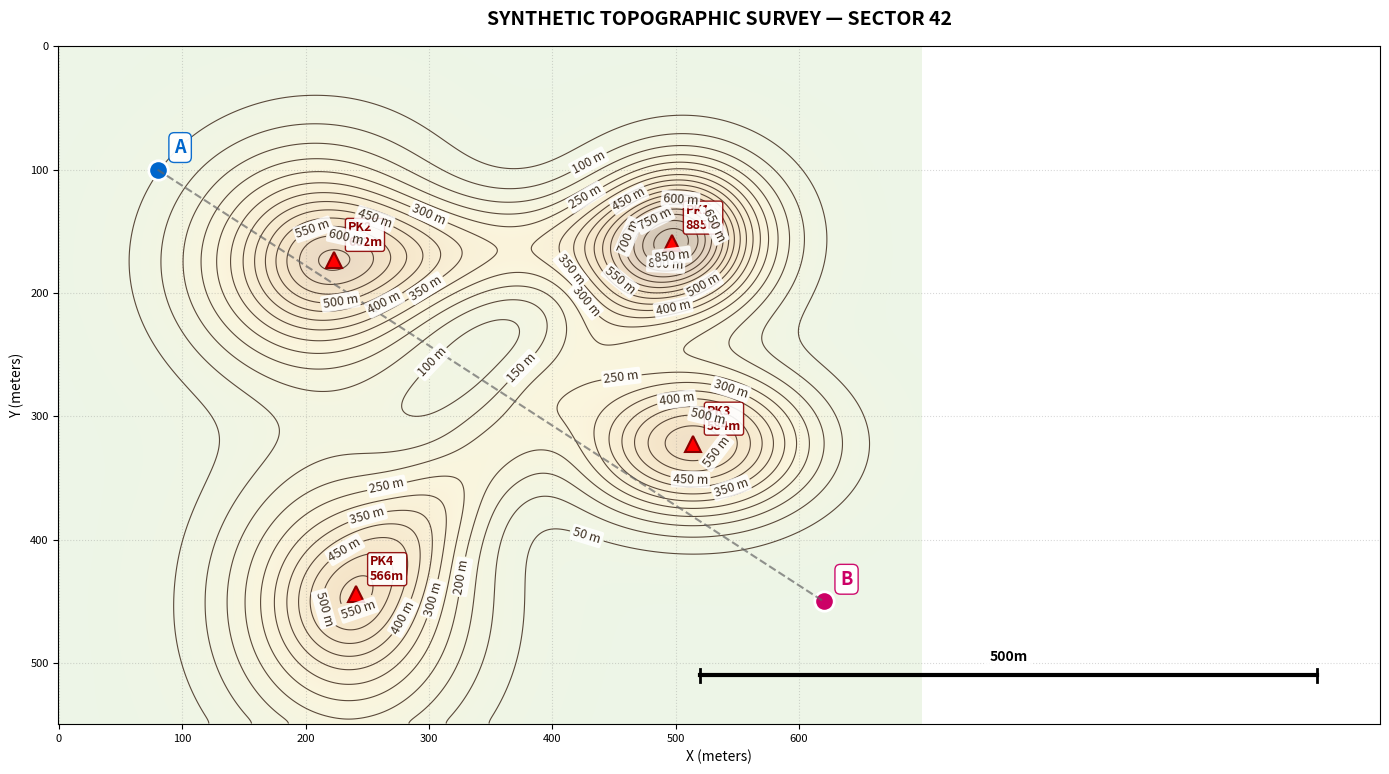
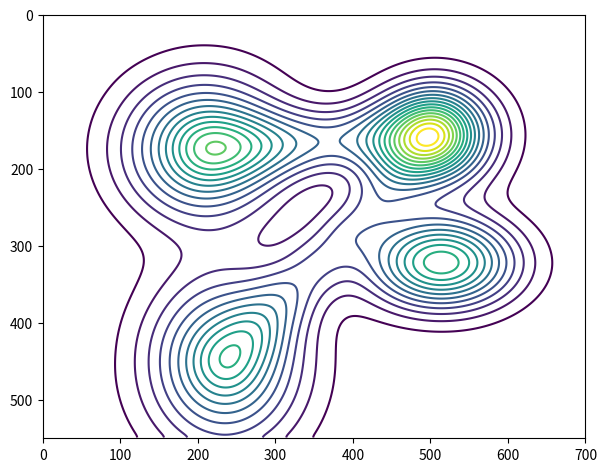

Write Python code to recreate these figures, in order.
#!/usr/bin/env python3
"""
Synthetic Topographic Contour Map Generator
============================================
Generates a seed-locked topographic contour map image + all ground truth files.

Pinned dependencies: numpy, scipy, matplotlib (versions in Dockerfile)
Font: DejaVu Sans (bundled with matplotlib, deterministic)
Seed: 42 (fixed for reproducibility)

Outputs:
  - contour_map.png        (1400x1100 rendered map image)
  - metadata.csv           (A/B pixel coords, scale, seed info)
  - dem.npy                (raw DEM array for GT derivation)
  - gt_overlay.svg         (golden SVG overlay)
  - gt_watersheds.png      (golden watershed mask)
  - gt_profile.csv         (golden profile transect)
  - ground_truth.json      (scoring reference)
"""

import numpy as np
from scipy.ndimage import gaussian_filter, label, minimum_filter
from scipy.optimize import linear_sum_assignment
import matplotlib
matplotlib.use('Agg')
import matplotlib.pyplot as plt
import matplotlib.font_manager as fm
from matplotlib.colors import LinearSegmentedColormap
import json
import csv
import os
import sys

# ============================================================
# CONFIGURATION
# ============================================================
SEED = 42
IMG_W, IMG_H = 1400, 1100
DEM_W, DEM_H = 700, 550          # DEM resolution (2x downsample from image)
NUM_PEAKS = 4
NUM_SADDLES = 2
CONTOUR_INTERVAL = 50             # meters between contour lines
MIN_ELEVATION = 0
MAX_ELEVATION = 800
SCALE_BAR_M = 500                 # scale bar in meters
PIXEL_PER_M = 1.0                 # 1 pixel in DEM = 1 meter
PROFILE_SAMPLE_INTERVAL = 1       # 1m intervals

# Font config — DejaVu Sans is bundled with matplotlib
FONT_NAME = 'DejaVu Sans'
FONT_SIZE_LABEL = 9
FONT_SIZE_TITLE = 14
FONT_SIZE_AXIS = 8

np.random.seed(SEED)

# ============================================================
# STEP 1: Generate DEM (Digital Elevation Model)
# ============================================================
def generate_dem():
    """Create synthetic terrain using sum of Gaussians + smooth noise."""
    dem = np.zeros((DEM_H, DEM_W), dtype=np.float64)
    
    # Place peaks (Gaussian bumps) — spread them across quadrants
    peak_params = []
    # Force peaks into separate quadrants for clear separation
    quadrants = [
        (0.15, 0.45, 0.15, 0.45),  # top-left
        (0.55, 0.85, 0.15, 0.45),  # top-right
        (0.15, 0.45, 0.55, 0.85),  # bottom-left
        (0.55, 0.85, 0.55, 0.85),  # bottom-right
    ]
    for i in range(NUM_PEAKS):
        qx_lo, qx_hi, qy_lo, qy_hi = quadrants[i % len(quadrants)]
        cx = np.random.randint(int(DEM_W * qx_lo), int(DEM_W * qx_hi))
        cy = np.random.randint(int(DEM_H * qy_lo), int(DEM_H * qy_hi))
        height = np.random.uniform(400, 700)
        sigma_x = np.random.uniform(40, 80)
        sigma_y = np.random.uniform(40, 80)
        
        yy, xx = np.mgrid[0:DEM_H, 0:DEM_W]
        gaussian = height * np.exp(-(
            ((xx - cx) ** 2) / (2 * sigma_x ** 2) +
            ((yy - cy) ** 2) / (2 * sigma_y ** 2)
        ))
        dem += gaussian
        peak_params.append({
            'cx': int(cx), 'cy': int(cy),
            'height': float(height),
            'sigma_x': float(sigma_x), 'sigma_y': float(sigma_y)
        })
    
    # Add saddle connections (ridges between some peaks)
    for i in range(min(NUM_SADDLES, NUM_PEAKS - 1)):
        p1 = peak_params[i]
        p2 = peak_params[i + 1]
        ridge_height = min(p1['height'], p2['height']) * 0.3
        # Create ridge by placing gaussians along the line
        num_ridge_pts = 8
        for t in np.linspace(0, 1, num_ridge_pts):
            rx = p1['cx'] + t * (p2['cx'] - p1['cx'])
            ry = p1['cy'] + t * (p2['cy'] - p1['cy'])
            sigma_r = 30
            yy, xx = np.mgrid[0:DEM_H, 0:DEM_W]
            ridge_g = ridge_height * np.exp(-(
                ((xx - rx) ** 2 + (yy - ry) ** 2) / (2 * sigma_r ** 2)
            ))
            dem += ridge_g
    
    # Add smooth background noise for texture
    noise = np.random.randn(DEM_H, DEM_W) * 30
    noise = gaussian_filter(noise, sigma=25)
    dem += noise
    
    # Clamp to valid range
    dem = np.clip(dem, MIN_ELEVATION, None)
    
    # Smooth the whole thing for natural-looking contours
    dem = gaussian_filter(dem, sigma=3)
    
    return dem, peak_params


# ============================================================
# STEP 2: Extract contour data from DEM
# ============================================================
def extract_contours(dem):
    """Extract contour levels and find actual peak positions on DEM."""
    max_elev = np.max(dem)
    levels = np.arange(CONTOUR_INTERVAL, max_elev, CONTOUR_INTERVAL)
    return levels


def find_peaks(dem):
    """Find local maxima in DEM."""
    from scipy.ndimage import maximum_filter
    local_max = maximum_filter(dem, size=40)
    peaks_mask = (dem == local_max) & (dem > 200)
    
    # Label connected regions
    labeled, num_features = label(peaks_mask)
    peaks = []
    for i in range(1, num_features + 1):
        region = np.where(labeled == i)
        # Take the highest point in each region
        idx = np.argmax(dem[region])
        py, px = region[0][idx], region[1][idx]
        peaks.append({
            'dem_x': int(px),
            'dem_y': int(py),
            'elevation': float(np.round(dem[py, px], 1))
        })
    
    # Sort by elevation descending, keep top NUM_PEAKS+1
    peaks.sort(key=lambda p: p['elevation'], reverse=True)
    return peaks[:NUM_PEAKS + 1]


# ============================================================
# STEP 3: Compute watersheds from DEM
# ============================================================
def compute_watersheds(dem):
    """
    Compute drainage basins by assigning each pixel to the basin
    of the local minimum it flows to (steepest descent).
    """
    h, w = dem.shape
    
    # Find local minima (basin sinks)
    local_min = minimum_filter(dem, size=50)
    minima_mask = (dem == local_min) & (dem < np.percentile(dem, 30))
    labeled_minima, num_basins = label(minima_mask)
    
    # If too few or too many basins, adjust
    if num_basins < 3:
        local_min = minimum_filter(dem, size=30)
        minima_mask = (dem == local_min) & (dem < np.percentile(dem, 40))
        labeled_minima, num_basins = label(minima_mask)
    
    if num_basins > 8:
        # Merge small basins — keep only largest
        sizes = []
        for i in range(1, num_basins + 1):
            sizes.append((i, np.sum(labeled_minima == i)))
        sizes.sort(key=lambda x: x[1], reverse=True)
        keep = set([s[0] for s in sizes[:6]])
        for i in range(1, num_basins + 1):
            if i not in keep:
                labeled_minima[labeled_minima == i] = 0
        # Relabel
        labeled_minima_new = np.zeros_like(labeled_minima)
        new_id = 1
        for old_id in sorted(keep):
            labeled_minima_new[labeled_minima == old_id] = new_id
            new_id += 1
        labeled_minima = labeled_minima_new
        num_basins = len(keep)
    
    # Steepest descent flow assignment
    watershed = np.zeros((h, w), dtype=np.int32)
    
    # Assign minima pixels their basin ID
    watershed[labeled_minima > 0] = labeled_minima[labeled_minima > 0]
    
    # Sort all pixels by elevation (low to high) and propagate basin IDs
    flat_indices = np.argsort(dem.ravel())
    
    dy = [-1, -1, -1, 0, 0, 1, 1, 1]
    dx = [-1, 0, 1, -1, 1, -1, 0, 1]
    
    for idx in flat_indices:
        y, x = divmod(idx, w)
        if watershed[y, x] > 0:
            continue
        
        # Find lowest neighbor that has a basin assignment
        best_basin = 0
        best_elev = 1e9
        for d in range(8):
            ny, nx = y + dy[d], x + dx[d]
            if 0 <= ny < h and 0 <= nx < w:
                if watershed[ny, nx] > 0 and dem[ny, nx] < best_elev:
                    best_elev = dem[ny, nx]
                    best_basin = watershed[ny, nx]
        
        if best_basin > 0:
            watershed[y, x] = best_basin
    
    # Fill remaining unassigned pixels with nearest basin
    from scipy.ndimage import distance_transform_edt
    unassigned = watershed == 0
    if np.any(unassigned):
        # Use distance transform to find nearest assigned pixel
        _, nearest_indices = distance_transform_edt(unassigned, return_distances=True, return_indices=True)
        watershed[unassigned] = watershed[nearest_indices[0][unassigned], nearest_indices[1][unassigned]]
    
    return watershed, num_basins


# ============================================================
# STEP 4: Render contour map image
# ============================================================
def render_map(dem, levels, peaks, point_a, point_b, output_path):
    """Render the topographic contour map with all annotations."""
    fig, ax = plt.subplots(1, 1, figsize=(14, 11), dpi=100)
    
    # Use a terrain colormap for background
    terrain_cmap = LinearSegmentedColormap.from_list('terrain_custom', [
        (0.0, '#d4e6c3'),    # low: green
        (0.3, '#f5e6ab'),    # mid-low: yellow
        (0.6, '#e8c07a'),    # mid: tan
        (0.8, '#c49a6c'),    # mid-high: brown
        (1.0, '#8b6f47'),    # high: dark brown
    ])
    
    # Background elevation shading
    ax.imshow(dem, cmap=terrain_cmap, origin='upper', aspect='equal', alpha=0.4)
    
    # Draw contour lines
    cs = ax.contour(dem, levels=levels, colors='#4a3728', linewidths=0.8, alpha=0.9)
    
    # Label contours with high-contrast backgrounds
    clabels = ax.clabel(cs, inline=True, fontsize=FONT_SIZE_LABEL,
                         fmt='%d m', colors='#2a1a0a',
                         inline_spacing=8)
    
    # Add white background to labels for legibility
    if clabels:
        for lbl in clabels:
            lbl.set_bbox(dict(
                boxstyle='round,pad=0.15',
                facecolor='white',
                edgecolor='none',
                alpha=0.85
            ))
    
    # Mark peaks
    for i, pk in enumerate(peaks):
        ax.plot(pk['dem_x'], pk['dem_y'], '^', color='red',
                markersize=12, markeredgecolor='darkred', markeredgewidth=1.5)
        ax.annotate(f"PK{i+1}\n{pk['elevation']:.0f}m",
                    (pk['dem_x'], pk['dem_y']),
                    textcoords="offset points", xytext=(10, 10),
                    fontsize=FONT_SIZE_LABEL, fontweight='bold', color='darkred',
                    bbox=dict(boxstyle='round,pad=0.2', facecolor='white',
                              edgecolor='darkred', alpha=0.9))
    
    # Mark points A and B
    for label_text, point, color in [('A', point_a, '#0066cc'), ('B', point_b, '#cc0066')]:
        ax.plot(point[0], point[1], 'o', color=color,
                markersize=14, markeredgecolor='white', markeredgewidth=2)
        ax.annotate(label_text,
                    (point[0], point[1]),
                    textcoords="offset points", xytext=(12, 12),
                    fontsize=13, fontweight='bold', color=color,
                    bbox=dict(boxstyle='round,pad=0.3', facecolor='white',
                              edgecolor=color, alpha=0.95))
    
    # Draw transect line A-B (dashed)
    ax.plot([point_a[0], point_b[0]], [point_a[1], point_b[1]],
            '--', color='#666666', linewidth=1.5, alpha=0.7)
    
    # Coordinate grid
    ax.set_xticks(np.arange(0, DEM_W, 100))
    ax.set_yticks(np.arange(0, DEM_H, 100))
    ax.grid(True, alpha=0.3, linestyle=':', color='gray')
    ax.tick_params(labelsize=FONT_SIZE_AXIS)
    
    # Scale bar
    bar_x = DEM_W - 180
    bar_y = DEM_H - 40
    bar_len = int(SCALE_BAR_M * PIXEL_PER_M)
    ax.plot([bar_x, bar_x + bar_len], [bar_y, bar_y], 'k-', linewidth=3)
    ax.plot([bar_x, bar_x], [bar_y - 5, bar_y + 5], 'k-', linewidth=2)
    ax.plot([bar_x + bar_len, bar_x + bar_len], [bar_y - 5, bar_y + 5], 'k-', linewidth=2)
    ax.text(bar_x + bar_len / 2, bar_y - 12, f'{SCALE_BAR_M}m',
            ha='center', fontsize=10, fontweight='bold',
            bbox=dict(facecolor='white', edgecolor='none', alpha=0.8))
    
    # Title
    ax.set_title('SYNTHETIC TOPOGRAPHIC SURVEY — SECTOR 42',
                 fontsize=FONT_SIZE_TITLE, fontweight='bold', pad=15)
    ax.set_xlabel('X (meters)', fontsize=10)
    ax.set_ylabel('Y (meters)', fontsize=10)
    
    plt.tight_layout()
    plt.savefig(output_path, dpi=100, bbox_inches='tight',
                facecolor='white', edgecolor='none')
    plt.close()
    print(f"  Saved: {output_path}")


# ============================================================
# STEP 5: Generate golden SVG overlay
# ============================================================
def generate_golden_svg(dem, levels, peaks, watershed, num_basins, output_path):
    """Generate the golden SVG overlay with contour paths, peaks, and nesting."""
    
    # Use matplotlib to extract contour paths
    fig, ax = plt.subplots(1, 1, figsize=(DEM_W / 100, DEM_H / 100), dpi=100)
    ax.set_xlim(0, DEM_W)
    ax.set_ylim(DEM_H, 0)
    cs = ax.contour(dem, levels=levels)
    plt.close()
    
    # Scale factor: DEM coords -> image coords (2x)
    scale = IMG_W / DEM_W
    
    svg_lines = []
    svg_lines.append(f'<svg xmlns="http://www.w3.org/2000/svg" '
                     f'width="{IMG_W}" height="{IMG_H}" '
                     f'viewBox="0 0 {IMG_W} {IMG_H}">')
    
    # --- Contour layer ---
    svg_lines.append('  <g id="contours">')
    contour_data = []  # for nesting computation
    
    # Use allsegs (works on all matplotlib versions)
    for i, level_val in enumerate(cs.levels):
        segments = cs.allsegs[i]
        for j, seg in enumerate(segments):
            vertices = seg * scale
            if len(vertices) < 3:
                continue
            
            # Build SVG path string
            d_parts = [f'M {vertices[0][0]:.1f} {vertices[0][1]:.1f}']
            for v in vertices[1:]:
                d_parts.append(f'L {v[0]:.1f} {v[1]:.1f}')
            d_parts.append('Z')
            d_str = ' '.join(d_parts)
            
            cid = f'contour_{i}_{j}'
            svg_lines.append(
                f'    <g id="{cid}" data-elevation="{level_val:.0f}">'
                f'      <path d="{d_str}" fill="none" stroke="#4a3728" '
                f'stroke-width="1.5" />'
                f'    </g>'
            )
            
            # Store for nesting
            contour_data.append({
                'id': cid,
                'elevation': float(level_val),
                'vertices': vertices.tolist(),
                'centroid': [float(np.mean(vertices[:, 0])),
                             float(np.mean(vertices[:, 1]))]
            })
    
    svg_lines.append('  </g>')
    
    # --- Peaks layer ---
    svg_lines.append('  <g id="peaks">')
    for i, pk in enumerate(peaks):
        px = pk['dem_x'] * scale
        py = pk['dem_y'] * scale
        svg_lines.append(
            f'    <circle id="peak_{i+1}" cx="{px:.1f}" cy="{py:.1f}" r="8" '
            f'fill="red" stroke="darkred" stroke-width="2" '
            f'data-elevation="{pk["elevation"]:.1f}" />'
        )
    svg_lines.append('  </g>')
    
    # --- Nesting layer ---
    # Build nesting: for each contour, its parent is the next-lower elevation
    # contour that contains its centroid
    svg_lines.append('  <g id="nesting">')
    
    nesting_edges = []
    from matplotlib.path import Path as MplPath
    
    # Sort contours by elevation
    contour_data.sort(key=lambda c: c['elevation'])
    
    for i, child in enumerate(contour_data):
        child_centroid = child['centroid']
        best_parent = None
        best_elev = -1
        
        for j, parent in enumerate(contour_data):
            if parent['elevation'] >= child['elevation']:
                continue
            if len(parent['vertices']) < 3:
                continue
            
            # Check if child centroid is inside parent contour
            try:
                mpl_path = MplPath(parent['vertices'])
                if mpl_path.contains_point(child_centroid):
                    if parent['elevation'] > best_elev:
                        best_elev = parent['elevation']
                        best_parent = parent
            except:
                continue
        
        if best_parent:
            nesting_edges.append({
                'child_id': child['id'],
                'parent_id': best_parent['id'],
                'child_centroid': child['centroid'],
                'parent_centroid': best_parent['centroid']
            })
            svg_lines.append(
                f'    <line x1="{child["centroid"][0]:.1f}" '
                f'y1="{child["centroid"][1]:.1f}" '
                f'x2="{best_parent["centroid"][0]:.1f}" '
                f'y2="{best_parent["centroid"][1]:.1f}" '
                f'stroke="blue" stroke-width="1" stroke-dasharray="4,4" '
                f'data-child="{child["id"]}" data-parent="{best_parent["id"]}" />'
            )
    
    svg_lines.append('  </g>')
    svg_lines.append('</svg>')
    
    svg_content = '\n'.join(svg_lines)
    with open(output_path, 'w') as f:
        f.write(svg_content)
    print(f"  Saved: {output_path}")
    
    return contour_data, nesting_edges


# ============================================================
# STEP 6: Generate golden watershed PNG
# ============================================================
def generate_golden_watershed_png(watershed, output_path):
    """Render watershed basins as color-coded PNG."""
    num_basins = int(np.max(watershed))
    
    # Distinct colors for each basin
    basin_colors = [
        [31, 119, 180],    # blue
        [255, 127, 14],    # orange
        [44, 160, 44],     # green
        [214, 39, 40],     # red
        [148, 103, 189],   # purple
        [140, 86, 75],     # brown
        [227, 119, 194],   # pink
        [127, 127, 127],   # gray
    ]
    
    h, w = watershed.shape
    img = np.zeros((h, w, 3), dtype=np.uint8)
    
    for basin_id in range(1, num_basins + 1):
        color = basin_colors[(basin_id - 1) % len(basin_colors)]
        mask = watershed == basin_id
        img[mask] = color
    
    # Scale up to image resolution
    from PIL import Image
    pil_img = Image.fromarray(img)
    pil_img = pil_img.resize((IMG_W, IMG_H), Image.NEAREST)
    pil_img.save(output_path)
    print(f"  Saved: {output_path}")
    
    return num_basins


# ============================================================
# STEP 7: Generate golden profile CSV
# ============================================================
def generate_golden_profile(dem, point_a, point_b, output_path):
    """Sample elevation along A→B transect at 1m intervals."""
    ax, ay = point_a
    bx, by = point_b
    
    distance = np.sqrt((bx - ax) ** 2 + (by - ay) ** 2)
    num_samples = int(distance / PROFILE_SAMPLE_INTERVAL) + 1
    
    rows = []
    for i in range(num_samples):
        t = i / max(num_samples - 1, 1)
        x = ax + t * (bx - ax)
        y = ay + t * (by - ay)
        
        # Bilinear interpolation
        x0, y0 = int(np.floor(x)), int(np.floor(y))
        x1, y1 = min(x0 + 1, DEM_W - 1), min(y0 + 1, DEM_H - 1)
        xf, yf = x - x0, y - y0
        
        elev = (dem[y0, x0] * (1 - xf) * (1 - yf) +
                dem[y0, x1] * xf * (1 - yf) +
                dem[y1, x0] * (1 - xf) * yf +
                dem[y1, x1] * xf * yf)
        
        dist_m = i * PROFILE_SAMPLE_INTERVAL
        rows.append([dist_m, round(float(elev), 2)])
    
    with open(output_path, 'w', newline='') as f:
        writer = csv.writer(f)
        writer.writerow(['distance_m', 'elevation_m'])
        writer.writerows(rows)
    
    print(f"  Saved: {output_path} ({len(rows)} samples)")
    return rows


# ============================================================
# STEP 8: Generate metadata.csv
# ============================================================
def generate_metadata(point_a, point_b, peaks, num_basins, output_path):
    """Write metadata CSV with A/B coordinates and scale info."""
    # Convert DEM coords to image pixel coords
    scale = IMG_W / DEM_W
    
    with open(output_path, 'w', newline='') as f:
        writer = csv.writer(f)
        writer.writerow(['key', 'value'])
        writer.writerow(['seed', SEED])
        writer.writerow(['image_width_px', IMG_W])
        writer.writerow(['image_height_px', IMG_H])
        writer.writerow(['dem_width', DEM_W])
        writer.writerow(['dem_height', DEM_H])
        writer.writerow(['scale_pixel_per_meter', PIXEL_PER_M])
        writer.writerow(['contour_interval_m', CONTOUR_INTERVAL])
        writer.writerow(['point_a_dem_x', point_a[0]])
        writer.writerow(['point_a_dem_y', point_a[1]])
        writer.writerow(['point_a_img_x', int(point_a[0] * scale)])
        writer.writerow(['point_a_img_y', int(point_a[1] * scale)])
        writer.writerow(['point_b_dem_x', point_b[0]])
        writer.writerow(['point_b_dem_y', point_b[1]])
        writer.writerow(['point_b_img_x', int(point_b[0] * scale)])
        writer.writerow(['point_b_img_y', int(point_b[1] * scale)])
        writer.writerow(['num_peaks', len(peaks)])
        writer.writerow(['num_basins', num_basins])
        writer.writerow(['profile_sample_interval_m', PROFILE_SAMPLE_INTERVAL])
    
    print(f"  Saved: {output_path}")


# ============================================================
# STEP 9: Generate ground_truth.json
# ============================================================
def generate_ground_truth(peaks, contour_data, nesting_edges, watershed,
                          num_basins, profile_rows, output_path):
    """Compile all ground truth into a single JSON for scoring."""
    scale = IMG_W / DEM_W
    
    gt = {
        'peaks': [{
            'id': f'peak_{i+1}',
            'img_x': round(pk['dem_x'] * scale, 1),
            'img_y': round(pk['dem_y'] * scale, 1),
            'elevation': pk['elevation']
        } for i, pk in enumerate(peaks)],
        'contours': [{
            'id': c['id'],
            'elevation': c['elevation']
        } for c in contour_data],
        'nesting_edges': [{
            'child': e['child_id'],
            'parent': e['parent_id']
        } for e in nesting_edges],
        'num_basins': num_basins,
        'basin_pixel_counts': {},
        'profile_length': len(profile_rows)
    }
    
    # Basin pixel counts (for watershed validation)
    for basin_id in range(1, num_basins + 1):
        count = int(np.sum(watershed == basin_id))
        gt['basin_pixel_counts'][str(basin_id)] = count
    
    with open(output_path, 'w') as f:
        json.dump(gt, f, indent=2)
    print(f"  Saved: {output_path}")
    
    return gt


# ============================================================
# MAIN
# ============================================================
def main():
    out_dir = sys.argv[1] if len(sys.argv) > 1 else '.'
    os.makedirs(out_dir, exist_ok=True)
    
    print("=" * 60)
    print("GENERATING SYNTHETIC TOPOGRAPHIC MAP (seed=42)")
    print("=" * 60)
    
    # 1. Generate DEM
    print("\n[1/8] Generating DEM...")
    dem, peak_params = generate_dem()
    np.save(os.path.join(out_dir, 'dem.npy'), dem)
    print(f"  DEM shape: {dem.shape}, range: [{dem.min():.1f}, {dem.max():.1f}]")
    
    # 2. Extract features
    print("\n[2/8] Extracting contours and peaks...")
    levels = extract_contours(dem)
    peaks = find_peaks(dem)
    print(f"  Contour levels: {len(levels)} (interval={CONTOUR_INTERVAL}m)")
    print(f"  Peaks found: {len(peaks)}")
    for pk in peaks:
        print(f"    Peak at ({pk['dem_x']}, {pk['dem_y']}) = {pk['elevation']:.1f}m")
    
    # 3. Define transect points A and B
    print("\n[3/8] Setting transect points A, B...")
    # Place A and B to cross interesting terrain
    point_a = (80, 100)      # top-left area
    point_b = (620, 450)     # bottom-right area
    print(f"  A=({point_a[0]}, {point_a[1]}), B=({point_b[0]}, {point_b[1]})")
    
    # 4. Compute watersheds
    print("\n[4/8] Computing watersheds...")
    watershed, num_basins = compute_watersheds(dem)
    print(f"  Basins: {num_basins}")
    for i in range(1, num_basins + 1):
        count = np.sum(watershed == i)
        pct = 100.0 * count / watershed.size
        print(f"    Basin {i}: {count} px ({pct:.1f}%)")
    
    # 5. Render map image
    print("\n[5/8] Rendering contour map image...")
    render_map(dem, levels, peaks, point_a, point_b,
               os.path.join(out_dir, 'contour_map.png'))
    
    # 6. Generate golden SVG
    print("\n[6/8] Generating golden SVG overlay...")
    contour_data, nesting_edges = generate_golden_svg(
        dem, levels, peaks, watershed, num_basins,
        os.path.join(out_dir, 'gt_overlay.svg'))
    
    # 7. Generate golden watershed
    print("\n[7/8] Generating golden watershed PNG...")
    generate_golden_watershed_png(watershed,
                                  os.path.join(out_dir, 'gt_watersheds.png'))
    
    # 8. Generate golden profile
    print("\n[8/8] Generating golden profile CSV...")
    profile_rows = generate_golden_profile(dem, point_a, point_b,
                                            os.path.join(out_dir, 'gt_profile.csv'))
    
    # Metadata
    print("\n[+] Generating metadata.csv...")
    generate_metadata(point_a, point_b, peaks, num_basins,
                      os.path.join(out_dir, 'metadata.csv'))
    
    # Ground truth
    print("\n[+] Generating ground_truth.json...")
    gt = generate_ground_truth(peaks, contour_data, nesting_edges,
                               watershed, num_basins, profile_rows,
                               os.path.join(out_dir, 'ground_truth.json'))
    
    print("\n" + "=" * 60)
    print("GENERATION COMPLETE")
    print(f"  Files in: {out_dir}")
    print(f"  Peaks: {len(peaks)}")
    print(f"  Contour levels: {len(levels)}")
    print(f"  Basins: {num_basins}")
    print(f"  Profile samples: {len(profile_rows)}")
    print(f"  Nesting edges: {len(nesting_edges)}")
    print("=" * 60)


if __name__ == '__main__':
    main()
